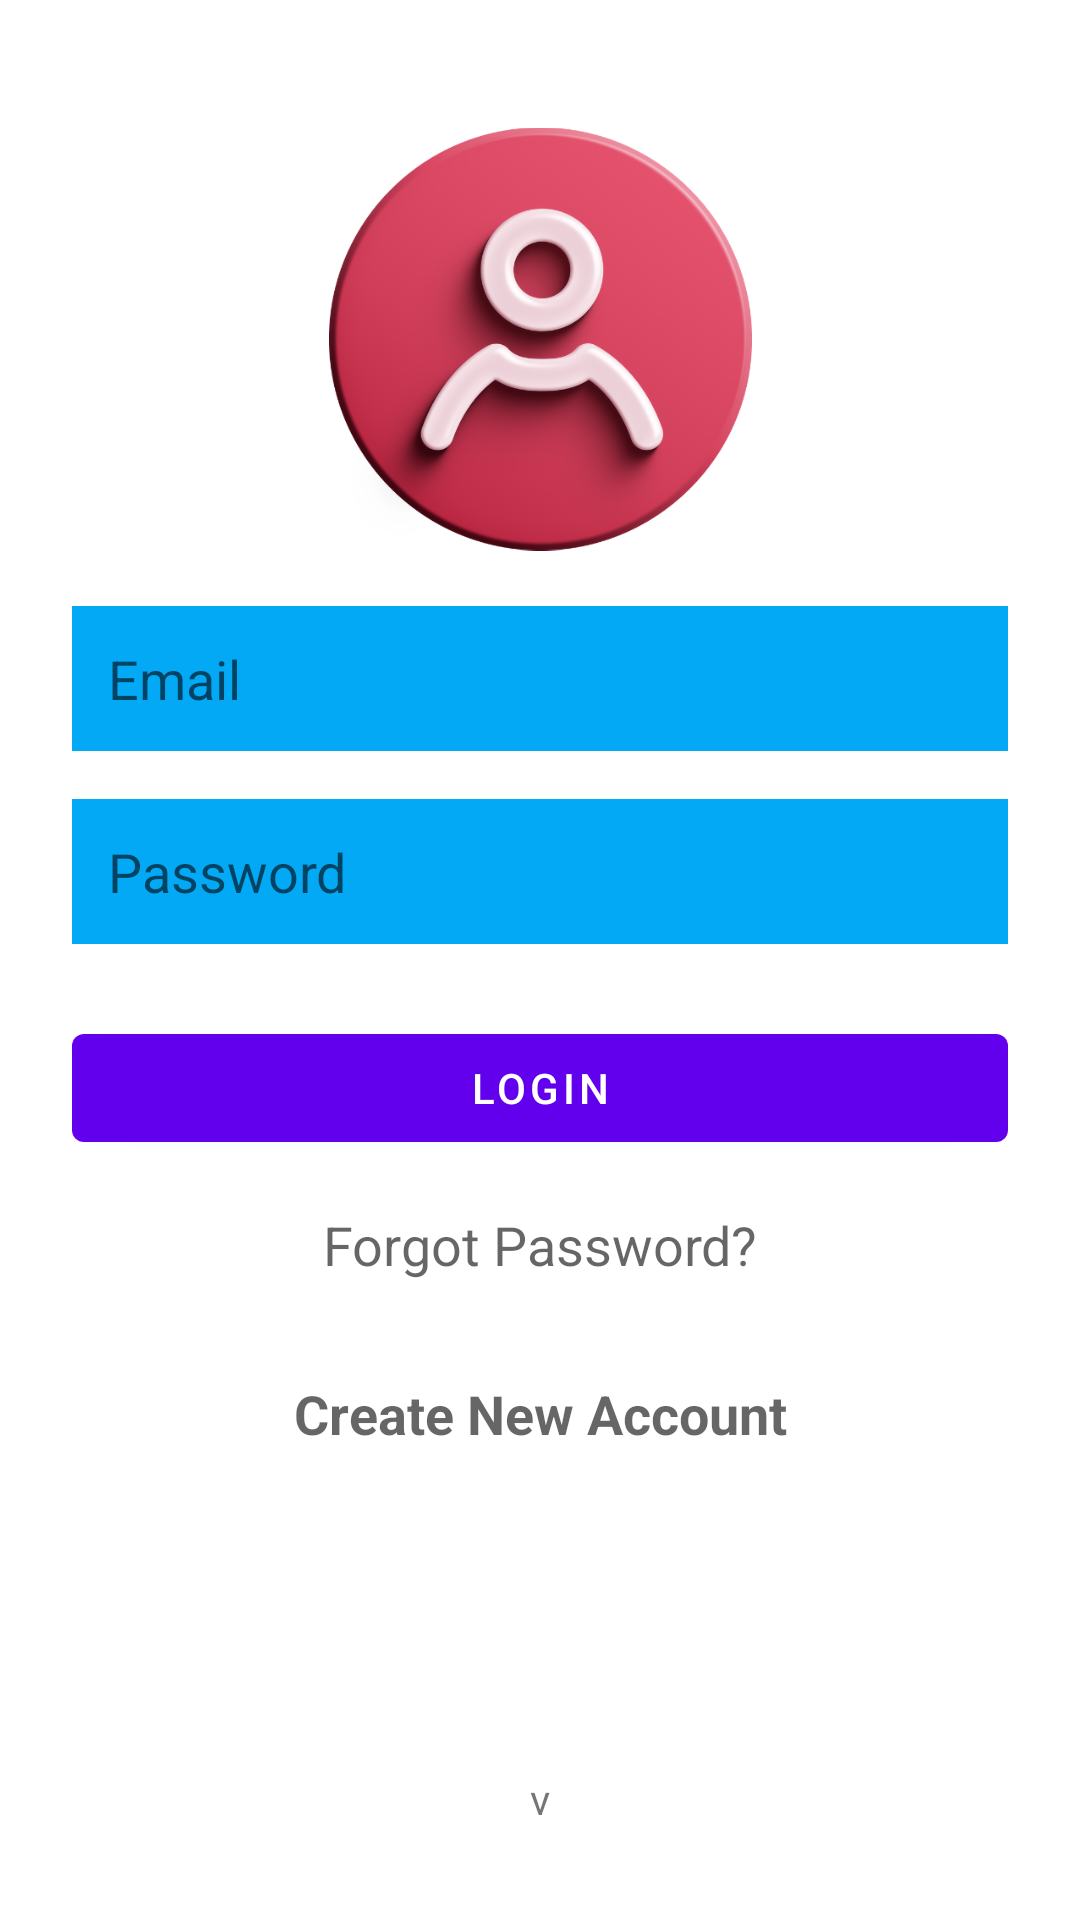

Write the Android layout XML for this screen, with the resource values it uses.
<!-- AndroidManifest.xml: application theme Theme.MyApplication -->
<!-- res/layout/activity_login.xml -->
<?xml version="1.0" encoding="utf-8"?>
<androidx.constraintlayout.widget.ConstraintLayout
    xmlns:android="http://schemas.android.com/apk/res/android"
    xmlns:app="http://schemas.android.com/apk/res-auto"
    xmlns:tools="http://schemas.android.com/tools"
    android:layout_width="match_parent"
    android:layout_height="match_parent"
    android:padding="24dp">

    <ImageView
        android:id="@+id/ivLogo"
        android:layout_width="141dp"
        android:layout_height="178dp"
        android:src="@drawable/user"
        app:layout_constraintEnd_toEndOf="parent"
        app:layout_constraintStart_toStartOf="parent"
        app:layout_constraintTop_toTopOf="parent" />
    <EditText
        android:id="@+id/etEmail"
        android:layout_width="match_parent"
        android:layout_height="wrap_content"
        android:hint="Email"

        android:inputType="textEmailAddress"
        android:background="#03A9F4"
        android:padding="12dp"
        app:layout_constraintTop_toBottomOf="@id/ivLogo"
        app:layout_constraintStart_toStartOf="parent"
        app:layout_constraintEnd_toEndOf="parent"/>

    <EditText
        android:id="@+id/etPassword"
        android:layout_width="match_parent"
        android:layout_height="wrap_content"
        android:hint="Password"
        app:endIconMode="password_toggle"
        app:endIconTint="@android:color/darker_gray"
        app:boxStrokeColor="@android:color/darker_gray"
        android:inputType="textPassword"
        android:background="#03A9F4"
        android:padding="12dp"
        app:layout_constraintTop_toBottomOf="@id/etEmail"
        app:layout_constraintStart_toStartOf="parent"
        app:layout_constraintEnd_toEndOf="parent"
        android:layout_marginTop="16dp"/>

    <com.google.android.material.button.MaterialButton
        android:id="@+id/btnLogin"
        android:layout_width="match_parent"
        android:layout_height="wrap_content"
        android:text="Login"
        app:layout_constraintTop_toBottomOf="@id/etPassword"
        app:layout_constraintStart_toStartOf="parent"
        android:layout_marginTop="24dp"/>
    <TextView
        android:id="@+id/tvForgotPassword"
        android:layout_width="wrap_content"
        android:layout_height="wrap_content"
        android:text="Forgot Password?"
        android:textAppearance="?android:attr/textAppearanceMedium"
        android:padding="8dp"
        app:layout_constraintTop_toBottomOf="@id/btnLogin"
        app:layout_constraintStart_toStartOf="parent"
        app:layout_constraintEnd_toEndOf="parent"
        android:layout_marginTop="8dp"/>
    <TextView
        android:id="@+id/tvSignup"
        android:layout_width="wrap_content"
        android:layout_height="wrap_content"
        android:text="Create New Account"
        android:textAppearance="?android:attr/textAppearanceMedium"
        android:textStyle="bold"
        android:padding="8dp"
        app:layout_constraintTop_toBottomOf="@id/tvForgotPassword"
        app:layout_constraintStart_toStartOf="parent"
        app:layout_constraintEnd_toEndOf="parent"
        android:layout_marginTop="16dp"/>

    <TextView
        android:id="@+id/Version"
        android:layout_width="wrap_content"
        android:layout_height="wrap_content"
        android:layout_marginTop="20dp"
        android:text="@string/version"
        app:layout_constraintBottom_toBottomOf="parent"
        app:layout_constraintEnd_toEndOf="parent"
        app:layout_constraintStart_toStartOf="parent"
        app:layout_constraintTop_toBottomOf="@id/tvSignup"
        app:layout_constraintVertical_bias="0.92" />
</androidx.constraintlayout.widget.ConstraintLayout>
<!-- resources referenced by this layout -->
<resources>
  <!-- drawable user: png bitmap (drawable, 172405 bytes) -->
  <string name="version">v</string>
  <style name="Theme.MyApplication" parent="Theme.MaterialComponents.DayNight.NoActionBar">
          
  
          <item name="colorOnPrimary">@color/white</item>
          
          <item name="colorSecondary">@color/teal_200</item>
          <item name="colorSecondaryVariant">@color/teal_700</item>
          <item name="colorOnSecondary">@color/black</item>
          
          
      </style>
  <!-- not gathered from this repository: default colours our renderer supplied (Android Studio template values) -->
  <color name="teal_200">#FF03DAC5</color>
  <color name="teal_700">#FF018786</color>
  <color name="black">#FF000000</color>
  <color name="white">#FFFFFFFF</color>
</resources>
